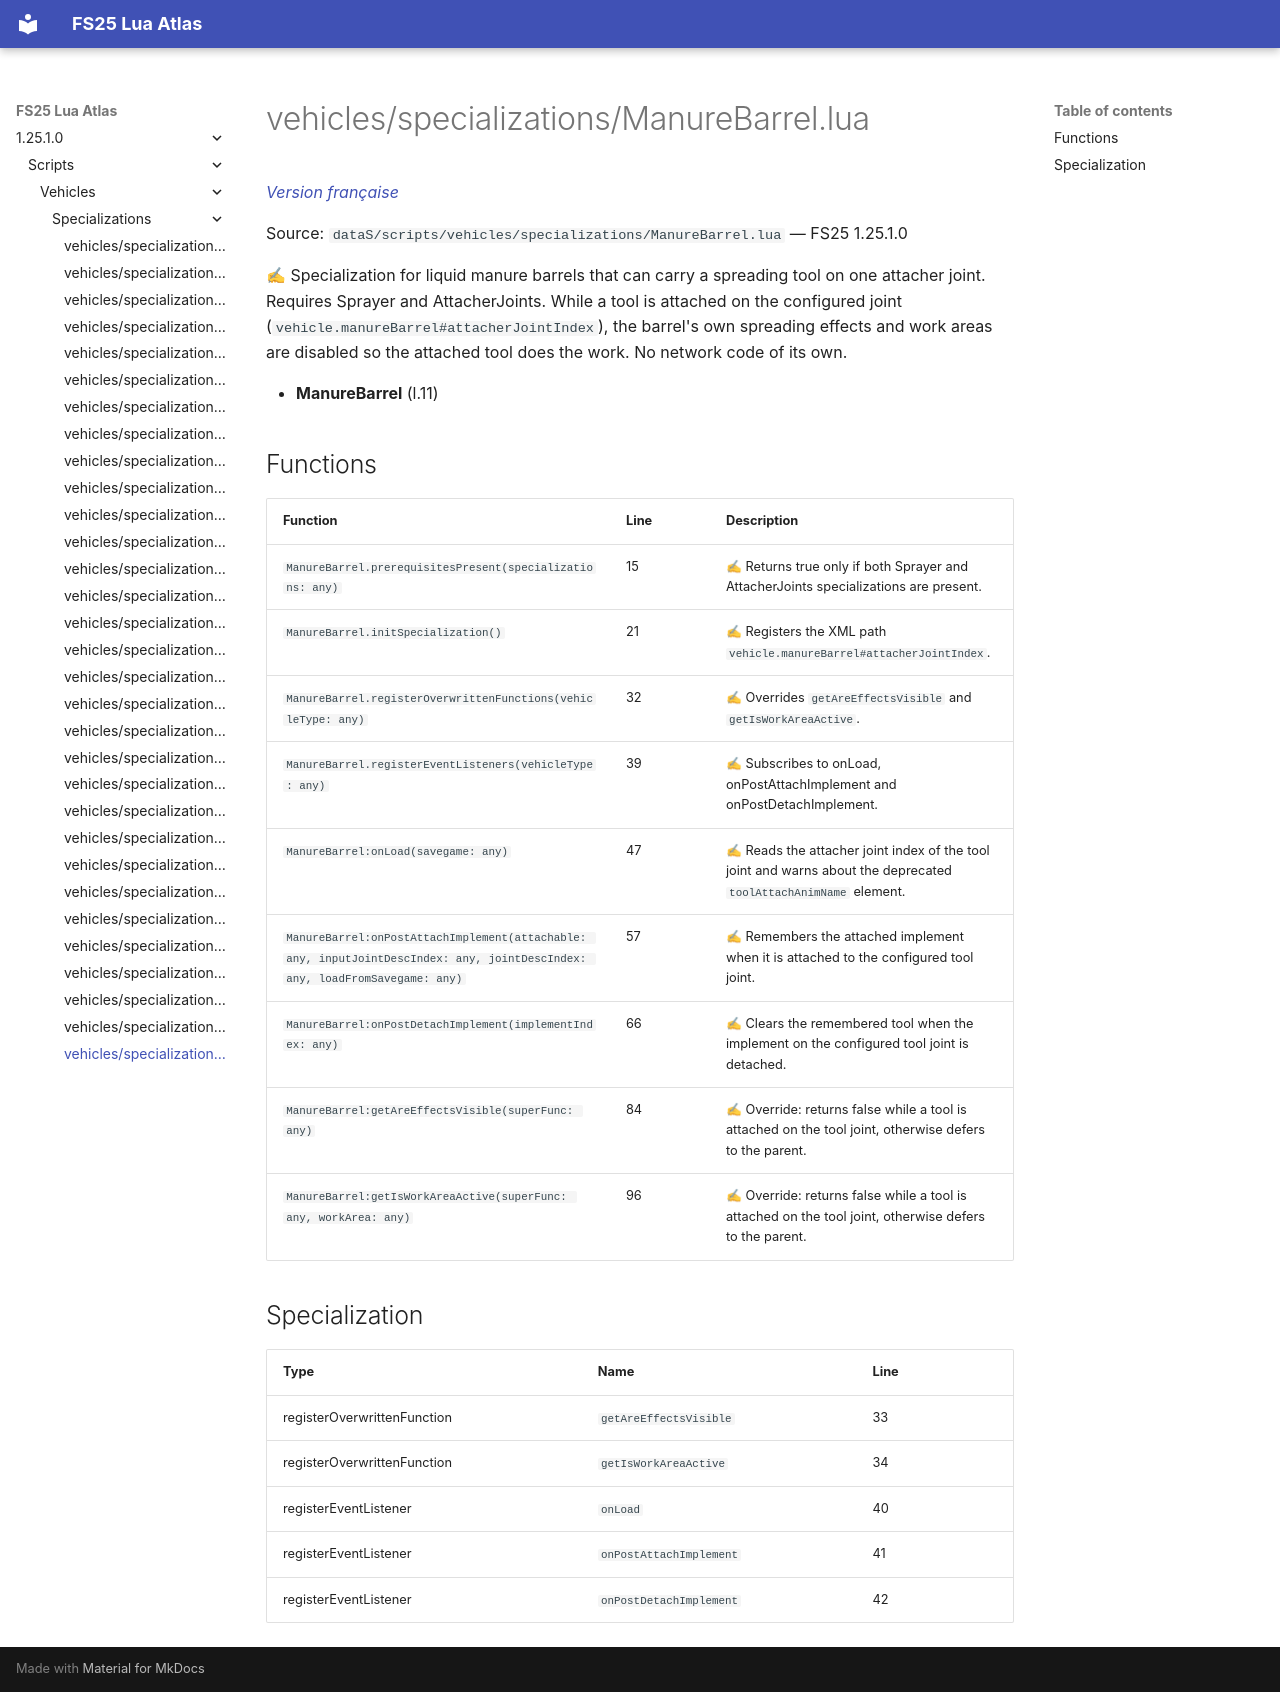

repository: Tim0219800/fs25-lua-atlas · page: 1.25.1.0/scripts/vehicles/specializations/ManureBarrel.html · generator: mkdocs

# vehicles/specializations/ManureBarrel.lua

*[Version française](../../../fr/scripts/vehicles/specializations/ManureBarrel.md)*

Source: `dataS/scripts/vehicles/specializations/ManureBarrel.lua` — FS25 1.25.1.0

✍ Specialization for liquid manure barrels that can carry a spreading tool on one attacher joint. Requires Sprayer and AttacherJoints. While a tool is attached on the configured joint (`vehicle.manureBarrel#attacherJointIndex`), the barrel's own spreading effects and work areas are disabled so the attached tool does the work. No network code of its own.

- **ManureBarrel** (l.11)

## Functions

| Function | Line | Description |
|---|---|---|
| `ManureBarrel.prerequisitesPresent(specializations: any)` | 15 | ✍ Returns true only if both Sprayer and AttacherJoints specializations are present. |
| `ManureBarrel.initSpecialization()` | 21 | ✍ Registers the XML path `vehicle.manureBarrel#attacherJointIndex`. |
| `ManureBarrel.registerOverwrittenFunctions(vehicleType: any)` | 32 | ✍ Overrides `getAreEffectsVisible` and `getIsWorkAreaActive`. |
| `ManureBarrel.registerEventListeners(vehicleType: any)` | 39 | ✍ Subscribes to onLoad, onPostAttachImplement and onPostDetachImplement. |
| `ManureBarrel:onLoad(savegame: any)` | 47 | ✍ Reads the attacher joint index of the tool joint and warns about the deprecated `toolAttachAnimName` element. |
| `ManureBarrel:onPostAttachImplement(attachable: any, inputJointDescIndex: any, jointDescIndex: any, loadFromSavegame: any)` | 57 | ✍ Remembers the attached implement when it is attached to the configured tool joint. |
| `ManureBarrel:onPostDetachImplement(implementIndex: any)` | 66 | ✍ Clears the remembered tool when the implement on the configured tool joint is detached. |
| `ManureBarrel:getAreEffectsVisible(superFunc: any)` | 84 | ✍ Override: returns false while a tool is attached on the tool joint, otherwise defers to the parent. |
| `ManureBarrel:getIsWorkAreaActive(superFunc: any, workArea: any)` | 96 | ✍ Override: returns false while a tool is attached on the tool joint, otherwise defers to the parent. |

## Specialization

| Type | Name | Line |
|---|---|---|
| registerOverwrittenFunction | `getAreEffectsVisible` | 33 |
| registerOverwrittenFunction | `getIsWorkAreaActive` | 34 |
| registerEventListener | `onLoad` | 40 |
| registerEventListener | `onPostAttachImplement` | 41 |
| registerEventListener | `onPostDetachImplement` | 42 |
